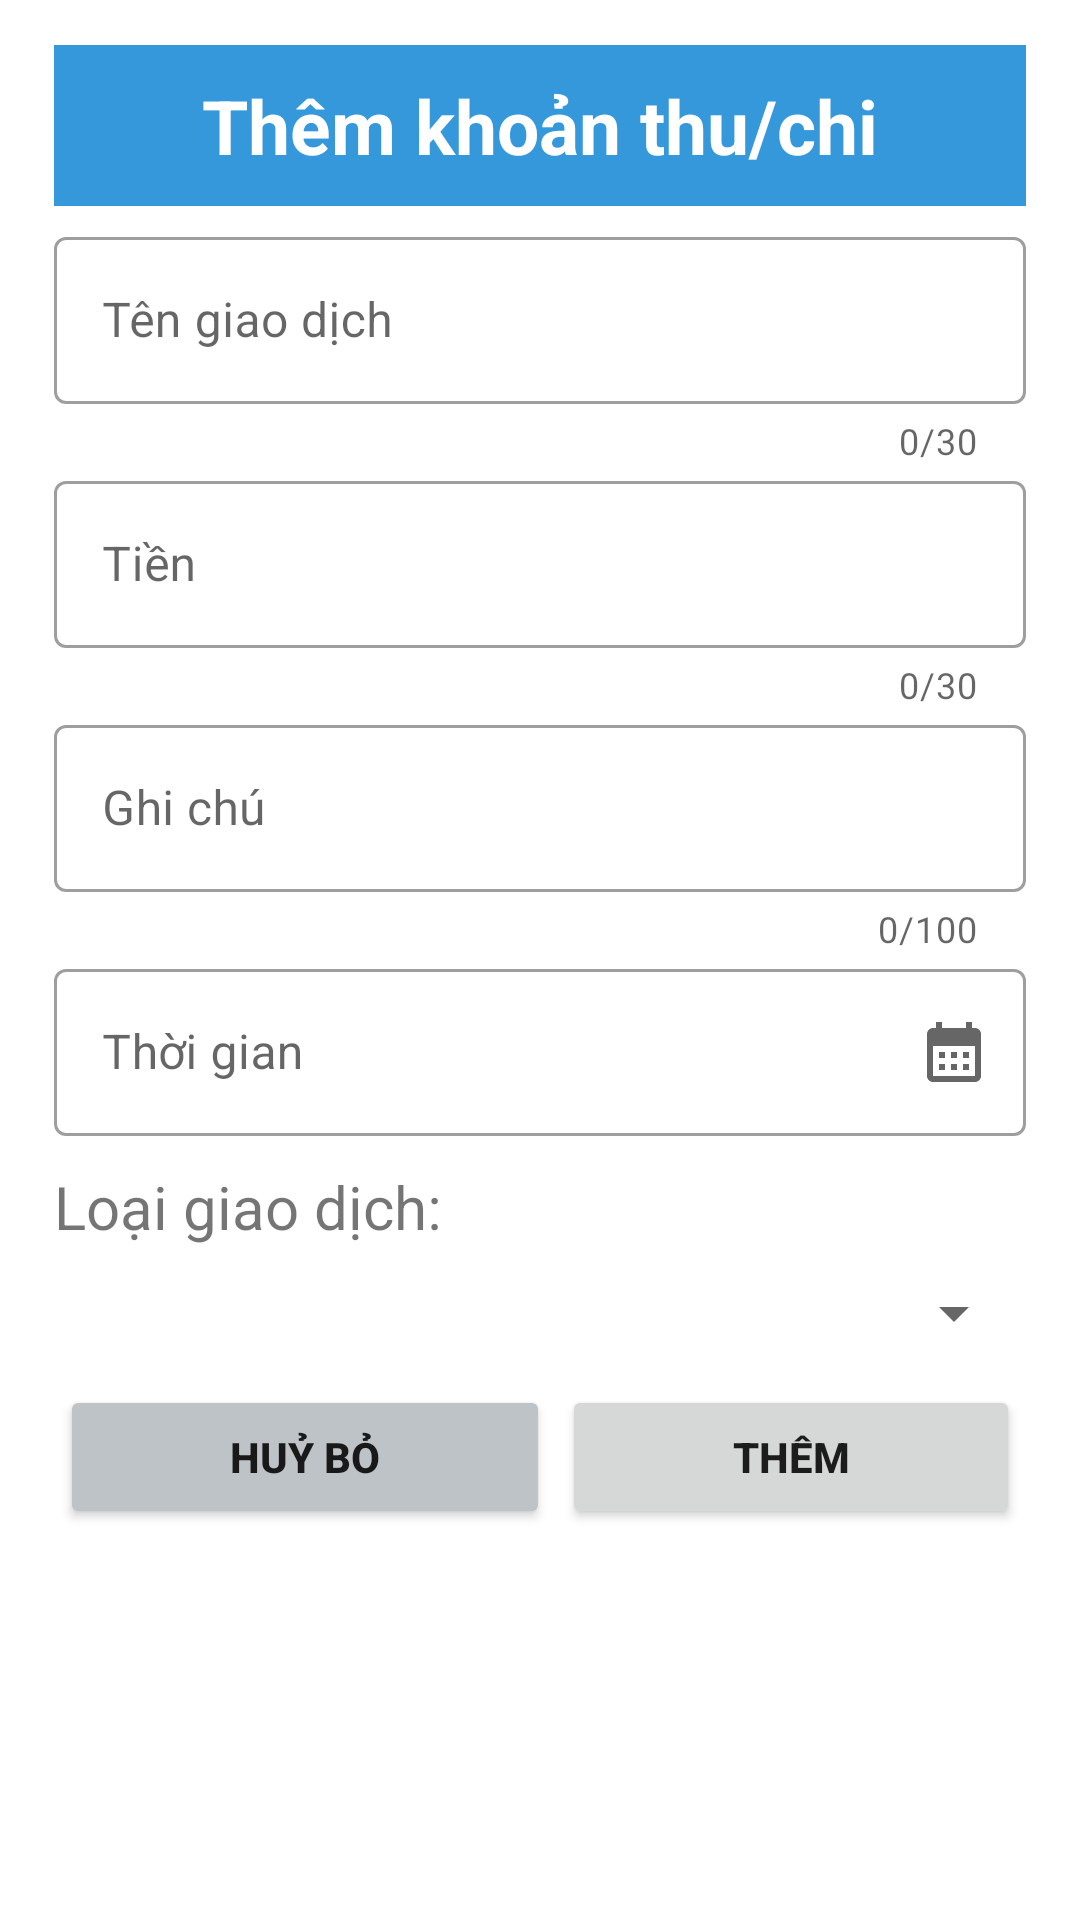

Layout XML and referenced resources for this Android screen:
<!-- AndroidManifest.xml: application theme Theme.QuanLiThuChi -->
<!-- res/layout/dialog_add_edit_khoan.xml -->
<?xml version="1.0" encoding="utf-8"?>
<LinearLayout xmlns:android="http://schemas.android.com/apk/res/android"
    xmlns:tools="http://schemas.android.com/tools"
    android:layout_width="match_parent"
    android:layout_height="wrap_content"
    xmlns:app="http://schemas.android.com/apk/res-auto"
    android:background="@drawable/background_radius_green"
    android:backgroundTint="@color/white"
    android:layout_margin="20dp"
    android:orientation="vertical">

    <TextView
        android:id="@+id/dialog_addedit_tv_title"
        android:layout_width="match_parent"
        android:layout_height="wrap_content"
        android:background="@color/blue"
        android:textSize="25sp"
        android:textColor="@color/white"
        android:textStyle="bold"
        android:gravity="center"
        android:padding="10dp"
        android:layout_marginTop="10dp"
        android:layout_marginBottom="5dp"
        android:text="Thêm khoản thu/chi" />

    <com.google.android.material.textfield.TextInputLayout
        android:id="@+id/dialog_addedit_til_ten_giao_dich"
        android:layout_width="match_parent"
        android:layout_height="wrap_content"
        app:endIconMode="clear_text"
        style="@style/Widget.MaterialComponents.TextInputLayout.OutlinedBox"
        app:counterEnabled="true"
        app:counterMaxLength="30"
        android:hint="@string/transaction_name">

        <com.google.android.material.textfield.TextInputEditText
            android:layout_width="match_parent"
            android:layout_height="wrap_content"/>

    </com.google.android.material.textfield.TextInputLayout>

    <com.google.android.material.textfield.TextInputLayout
        android:id="@+id/dialog_addedit_til_so_tien"
        android:layout_width="match_parent"
        android:layout_height="wrap_content"
        app:endIconMode="clear_text"
        app:counterEnabled="true"
        app:counterMaxLength="30"
        style="@style/Widget.MaterialComponents.TextInputLayout.OutlinedBox"
        android:hint="@string/money">

        <com.google.android.material.textfield.TextInputEditText
            android:layout_width="match_parent"
            android:layout_height="wrap_content"/>

    </com.google.android.material.textfield.TextInputLayout>

    <com.google.android.material.textfield.TextInputLayout
        android:id="@+id/dialog_addedit_til_mo_ta"
        android:layout_width="match_parent"
        android:layout_height="wrap_content"
        app:endIconMode="clear_text"
        app:counterEnabled="true"
        app:counterMaxLength="100"
        style="@style/Widget.MaterialComponents.TextInputLayout.OutlinedBox"
        android:hint="@string/note">

        <com.google.android.material.textfield.TextInputEditText
            android:layout_width="match_parent"
            android:layout_height="wrap_content"/>

    </com.google.android.material.textfield.TextInputLayout>

    <com.google.android.material.textfield.TextInputLayout
        android:id="@+id/dialog_addedit_til_ngay"
        android:layout_width="match_parent"
        android:layout_height="wrap_content"
        app:endIconMode="custom"
        app:endIconDrawable="@drawable/ic_calendar"
        app:placeholderText="dd/mm/yyy"
        style="@style/Widget.MaterialComponents.TextInputLayout.OutlinedBox"
        android:hint="@string/time">

        <com.google.android.material.textfield.TextInputEditText
            android:layout_width="match_parent"
            android:layout_height="wrap_content" />

    </com.google.android.material.textfield.TextInputLayout>
    <TextView
        android:layout_marginTop="10dp"
        android:layout_width="match_parent"
        android:layout_height="wrap_content"
        android:textSize="20sp"
        android:text="Loại giao dịch:">
    </TextView>
    <Spinner
        android:layout_marginTop="10dp"
        android:layout_marginBottom="10dp"
        android:id="@+id/phanLoaiSpinner"
        android:layout_width="fill_parent"
        android:layout_height="wrap_content" />

    <LinearLayout
        android:layout_marginBottom="10dp"
        android:layout_width="match_parent"
        android:layout_height="match_parent">

        <Button
            android:layout_margin="2dp"
            android:id="@+id/dialog_addedit_btn_cancel"
            android:layout_width="wrap_content"
            android:layout_height="wrap_content"
            android:layout_alignParentStart="true"
            android:layout_marginStart="20dp"
            android:backgroundTint="#bdc3c7"
            android:paddingLeft="40dp"
            android:paddingRight="40dp"
            android:text="@string/cancel"
            android:layout_weight="1"
            android:textStyle="bold" />

        <Button
            android:layout_margin="2dp"
            android:id="@+id/dialog_addedit_btn_confirm"
            android:layout_weight="1"
            android:layout_width="wrap_content"
            android:layout_height="wrap_content"
            android:layout_alignParentEnd="true"
            android:layout_marginEnd="20dp"
            android:paddingLeft="40dp"
            android:paddingRight="40dp"
            android:text="@string/add"
            android:textStyle="bold" />
    </LinearLayout>


</LinearLayout>
<!-- resources referenced by this layout -->
<resources>
  <color name="blue">#3498db</color>
  <color name="white">#FFFFFFFF</color>
  <!-- drawable background_radius_green (drawable) -->
  <shape xmlns:android="http://schemas.android.com/apk/res/android" android:shape="rectangle">
      <corners android:radius="16dp"/>
      <padding android:left="18dp" android:top="5dp" android:right="18dp" android:bottom="5dp"/>
      <stroke android:width="0.5dp" android:color="#ccc"/>
  </shape>
  <!-- drawable ic_calendar (drawable) -->
  <vector android:height="24dp" android:tint="#3498DB"
      android:viewportHeight="24" android:viewportWidth="24"
      android:width="24dp" xmlns:android="http://schemas.android.com/apk/res/android">
      <path android:fillColor="@android:color/white" android:pathData="M19,4h-1V2h-2v2H8V2H6v2H5C3.89,4 3.01,4.9 3.01,6L3,20c0,1.1 0.89,2 2,2h14c1.1,0 2,-0.9 2,-2V6C21,4.9 20.1,4 19,4zM19,20H5V10h14V20zM9,14H7v-2h2V14zM13,14h-2v-2h2V14zM17,14h-2v-2h2V14zM9,18H7v-2h2V18zM13,18h-2v-2h2V18zM17,18h-2v-2h2V18z"/>
  </vector>
  <string name="add">Thêm</string>
  <string name="cancel">Huỷ bỏ</string>
  <string name="money">Tiền</string>
  <string name="note">Ghi chú</string>
  <string name="time">Thời gian</string>
  <string name="transaction_name">Tên giao dịch</string>
  <style name="Theme.QuanLiThuChi" parent="Theme.MaterialComponents.Light.NoActionBar">
          
          <item name="colorPrimary">#3498db</item>
          <item name="colorPrimaryVariant">#3498db</item>
          <item name="colorOnPrimary">@color/white</item>
          
          <item name="colorSecondary">@color/teal_200</item>
          <item name="colorSecondaryVariant">@color/teal_700</item>
          <item name="colorOnSecondary">@color/black</item>
          
          <item name="android:statusBarColor">#3498db</item>
          
      </style>
  <color name="teal_200">#FF03DAC5</color>
  <color name="teal_700">#FF018786</color>
  <color name="black">#FF000000</color>
</resources>
